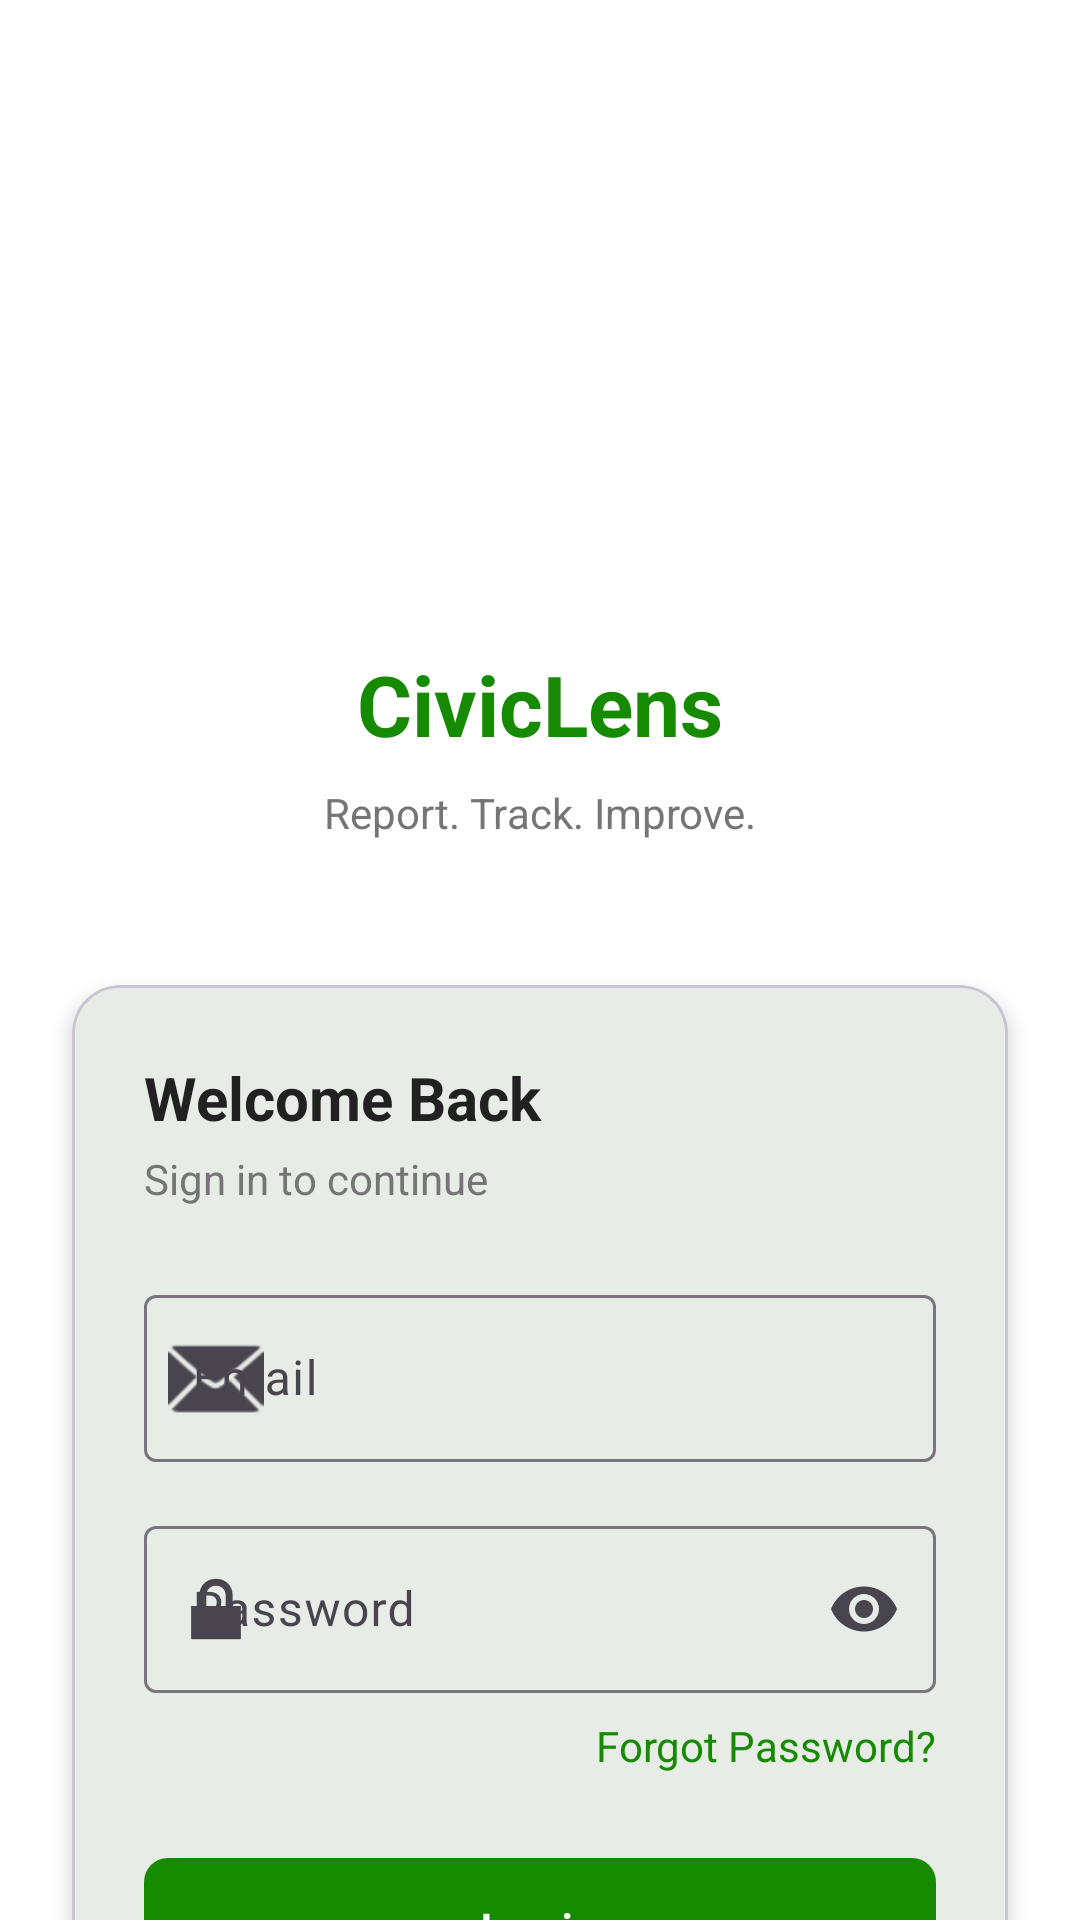

Here is an Android app screen rendered from its layout file. Give the layout XML and the strings, colors and styles it references.
<!-- AndroidManifest.xml: application theme Theme.CivicLens -->
<!-- res/layout/activity_login.xml -->
<?xml version="1.0" encoding="utf-8"?>
<androidx.constraintlayout.widget.ConstraintLayout xmlns:android="http://schemas.android.com/apk/res/android"
    xmlns:app="http://schemas.android.com/apk/res-auto"
    xmlns:tools="http://schemas.android.com/tools"
    android:layout_width="match_parent"
    android:layout_height="match_parent"
    android:background="@color/white"
    tools:context=".LoginActivity">

    
    <ImageView
        android:id="@+id/ivAppLogo"
        android:layout_width="120dp"
        android:layout_height="120dp"
        android:layout_marginTop="80dp"
        android:contentDescription="@string/app_name"
        android:src="@mipmap/ic_launcher"
        app:layout_constraintEnd_toEndOf="parent"
        app:layout_constraintStart_toStartOf="parent"
        app:layout_constraintTop_toTopOf="parent" />

    <TextView
        android:id="@+id/tvAppName"
        android:layout_width="wrap_content"
        android:layout_height="wrap_content"
        android:layout_marginTop="16dp"
        android:text="@string/app_name"
        android:textColor="@color/primary"
        android:textSize="28sp"
        android:textStyle="bold"
        app:layout_constraintEnd_toEndOf="parent"
        app:layout_constraintStart_toStartOf="parent"
        app:layout_constraintTop_toBottomOf="@id/ivAppLogo" />

    <TextView
        android:id="@+id/tvTagline"
        android:layout_width="wrap_content"
        android:layout_height="wrap_content"
        android:layout_marginTop="8dp"
        android:text="Report. Track. Improve."
        android:textColor="@color/text_secondary"
        android:textSize="14sp"
        app:layout_constraintEnd_toEndOf="parent"
        app:layout_constraintStart_toStartOf="parent"
        app:layout_constraintTop_toBottomOf="@id/tvAppName" />

    
    <com.google.android.material.card.MaterialCardView
        android:id="@+id/cardLoginForm"
        android:layout_width="0dp"
        android:layout_height="wrap_content"
        android:layout_marginStart="24dp"
        android:layout_marginTop="48dp"
        android:layout_marginEnd="24dp"
        app:cardCornerRadius="16dp"
        app:cardElevation="4dp"
        app:layout_constraintEnd_toEndOf="parent"
        app:layout_constraintStart_toStartOf="parent"
        app:layout_constraintTop_toBottomOf="@id/tvTagline">

        <LinearLayout
            android:layout_width="match_parent"
            android:layout_height="wrap_content"
            android:orientation="vertical"
            android:padding="24dp">

            <TextView
                android:id="@+id/tvLoginTitle"
                android:layout_width="wrap_content"
                android:layout_height="wrap_content"
                android:text="Welcome Back"
                android:textColor="@color/text_primary"
                android:textSize="20sp"
                android:textStyle="bold" />

            <TextView
                android:layout_width="wrap_content"
                android:layout_height="wrap_content"
                android:layout_marginTop="4dp"
                android:layout_marginBottom="24dp"
                android:text="Sign in to continue"
                android:textColor="@color/text_secondary"
                android:textSize="14sp" />

            
            <com.google.android.material.textfield.TextInputLayout
                android:id="@+id/tilEmail"
                style="@style/Widget.Material3.TextInputLayout.OutlinedBox"
                android:layout_width="match_parent"
                android:layout_height="wrap_content"
                android:hint="Email"
                app:startIconDrawable="@android:drawable/ic_dialog_email">

                <com.google.android.material.textfield.TextInputEditText
                    android:id="@+id/etEmail"
                    android:layout_width="match_parent"
                    android:layout_height="wrap_content"
                    android:inputType="textEmailAddress" />
            </com.google.android.material.textfield.TextInputLayout>

            
            <com.google.android.material.textfield.TextInputLayout
                android:id="@+id/tilPassword"
                style="@style/Widget.Material3.TextInputLayout.OutlinedBox"
                android:layout_width="match_parent"
                android:layout_height="wrap_content"
                android:layout_marginTop="16dp"
                android:hint="Password"
                app:endIconMode="password_toggle"
                app:startIconDrawable="@android:drawable/ic_lock_lock">

                <com.google.android.material.textfield.TextInputEditText
                    android:id="@+id/etPassword"
                    android:layout_width="match_parent"
                    android:layout_height="wrap_content"
                    android:inputType="textPassword" />
            </com.google.android.material.textfield.TextInputLayout>

            
            <TextView
                android:id="@+id/tvForgotPassword"
                android:layout_width="wrap_content"
                android:layout_height="wrap_content"
                android:layout_gravity="end"
                android:layout_marginTop="8dp"
                android:text="Forgot Password?"
                android:textColor="@color/primary"
                android:textSize="14sp" />

            
            <com.google.android.material.button.MaterialButton
                android:id="@+id/btnLogin"
                android:layout_width="match_parent"
                android:layout_height="56dp"
                android:layout_marginTop="24dp"
                android:text="Login"
                android:textSize="16sp"
                app:cornerRadius="8dp" />

            
            <LinearLayout
                android:layout_width="match_parent"
                android:layout_height="wrap_content"
                android:layout_marginTop="24dp"
                android:gravity="center_vertical"
                android:orientation="horizontal">

                <View
                    android:layout_width="0dp"
                    android:layout_height="1dp"
                    android:layout_weight="1"
                    android:background="@color/divider" />

                <TextView
                    android:layout_width="wrap_content"
                    android:layout_height="wrap_content"
                    android:layout_marginStart="16dp"
                    android:layout_marginEnd="16dp"
                    android:text="OR"
                    android:textColor="@color/text_secondary"
                    android:textSize="12sp" />

                <View
                    android:layout_width="0dp"
                    android:layout_height="1dp"
                    android:layout_weight="1"
                    android:background="@color/divider" />
            </LinearLayout>

            
            <com.google.android.material.button.MaterialButton
                android:id="@+id/btnSignup"
                style="@style/Widget.Material3.Button.OutlinedButton"
                android:layout_width="match_parent"
                android:layout_height="56dp"
                android:layout_marginTop="16dp"
                android:text="Create New Account"
                android:textSize="16sp"
                app:cornerRadius="8dp" />

        </LinearLayout>
    </com.google.android.material.card.MaterialCardView>

    
    <TextView
        android:id="@+id/tvVersion"
        android:layout_width="wrap_content"
        android:layout_height="wrap_content"
        android:layout_marginBottom="16dp"
        android:text="Version 1.0.0"
        android:textColor="@color/text_secondary"
        android:textSize="12sp"
        app:layout_constraintBottom_toBottomOf="parent"
        app:layout_constraintEnd_toEndOf="parent"
        app:layout_constraintStart_toStartOf="parent" />

</androidx.constraintlayout.widget.ConstraintLayout>
<!-- resources referenced by this layout -->
<resources>
  <color name="divider">#E0E0E0</color>
  <color name="primary">@color/primary_color</color>
  <color name="text_primary">#212121</color>
  <color name="text_secondary">#757575</color>
  <color name="white">#FFFFFFFF</color>
  <string name="app_name">CivicLens</string>
  <style name="Theme.CivicLens" parent="Base.Theme.CivicLens" />
  <color name="primary_color">#168A00</color>
  <style name="Base.Theme.CivicLens" parent="Theme.Material3.DayNight.NoActionBar">
          
          <item name="colorPrimary">@color/primary_color</item>
          <item name="colorPrimaryVariant">@color/primary_dark_color</item>
          <item name="colorOnPrimary">@color/white</item>
          
          <item name="colorSecondary">@color/secondary_color</item>
          <item name="colorSecondaryVariant">@color/secondary_dark_color</item>
          <item name="colorOnSecondary">@color/white</item>
          
          <item name="android:statusBarColor">@color/primary_dark_color</item>
          <item name="android:windowLightStatusBar">false</item>
      </style>
  <color name="primary_dark_color">#0F6300</color>
  <color name="secondary_color">#FF5722</color>
  <color name="secondary_dark_color">#E64A19</color>
</resources>
